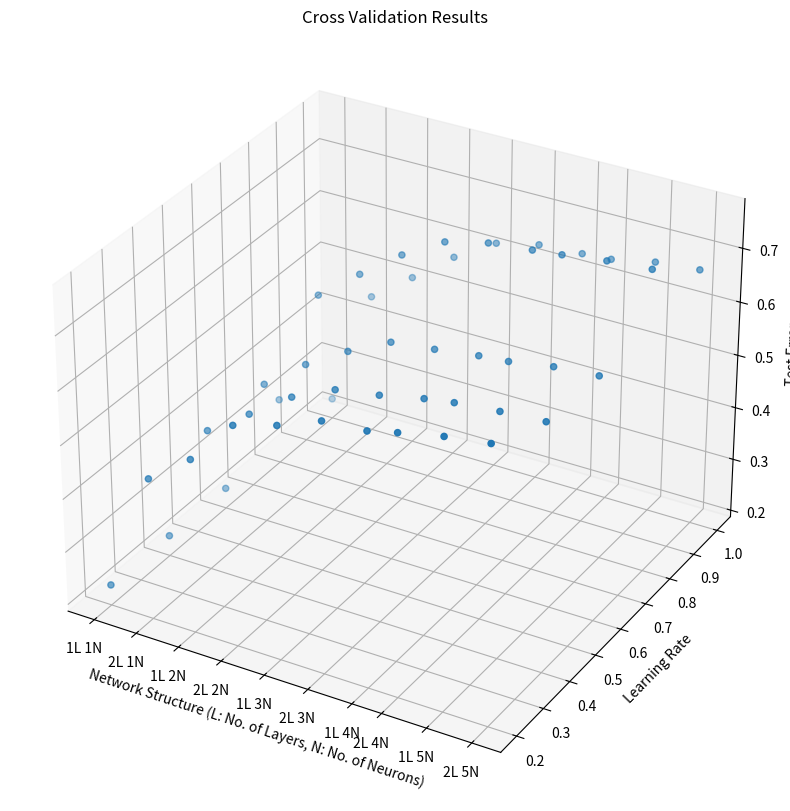

This chart was generated by the following Python code:
import numpy as np
import matplotlib.pyplot as plt


x_axis=[1,4,7,10,13,16,19,21,24,27]

y_axis=[0.2,0.4,0.6,0.8,1]


Z=np.zeros(shape=(5,10))


X, Y=np.meshgrid(x_axis,y_axis)



row1=[0.22595,0.4519,0.51185,0.5979000000000001,0.6214000000000002,0.6531000000000001,0.6589500000000001,0.6718000000000001,0.6889500000000001,0.700450000000000]

row2=[0.22595,0.4519,0.5063500000000001,0.5613,0.59805,0.6113500000000001,0.6284500000000002,0.63675,0.6444500000000001,0.64965]

row3=[0.22595,0.4519,0.5123,0.55975,0.5994,0.6089000000000001,0.6199000000000001,0.6246000000000003,0.6379500000000001,0.6443500000000001]

row4=[0.31145,0.5374,0.59875,0.6566000000000001,0.7022000000000002,0.7215500000000002,0.7299500000000003,0.7356500000000002,0.7461500000000002,0.7525000000000002]

row5=[0.22569999999999996,0.45165,0.5108,0.57155,0.61965,0.63805,0.6428,0.6466,0.663,0.67025]


Z[0]=row1

Z[1]=row2

Z[2]=row3

Z[3]=row4

Z[4]=row5

fig = plt.figure(figsize=(10,10))

ax = fig.add_subplot(111, projection='3d')

ax.scatter(X,Y,Z)

plt.setp(ax, xticks=[1,4,7,10,13,16,19,21,24,27], xticklabels=['1L 1N', '2L 1N', '1L 2N','2L 2N', '1L 3N', '2L 3N','1L 4N', '2L 4N', '1L 5N','2L 5N'])

ax.set_xlabel('Network Structure (L: No. of Layers, N: No. of Neurons)')
ax.set_ylabel('Learning Rate')
ax.set_zlabel('Test Error')

ax.set_title('Cross Validation Results')